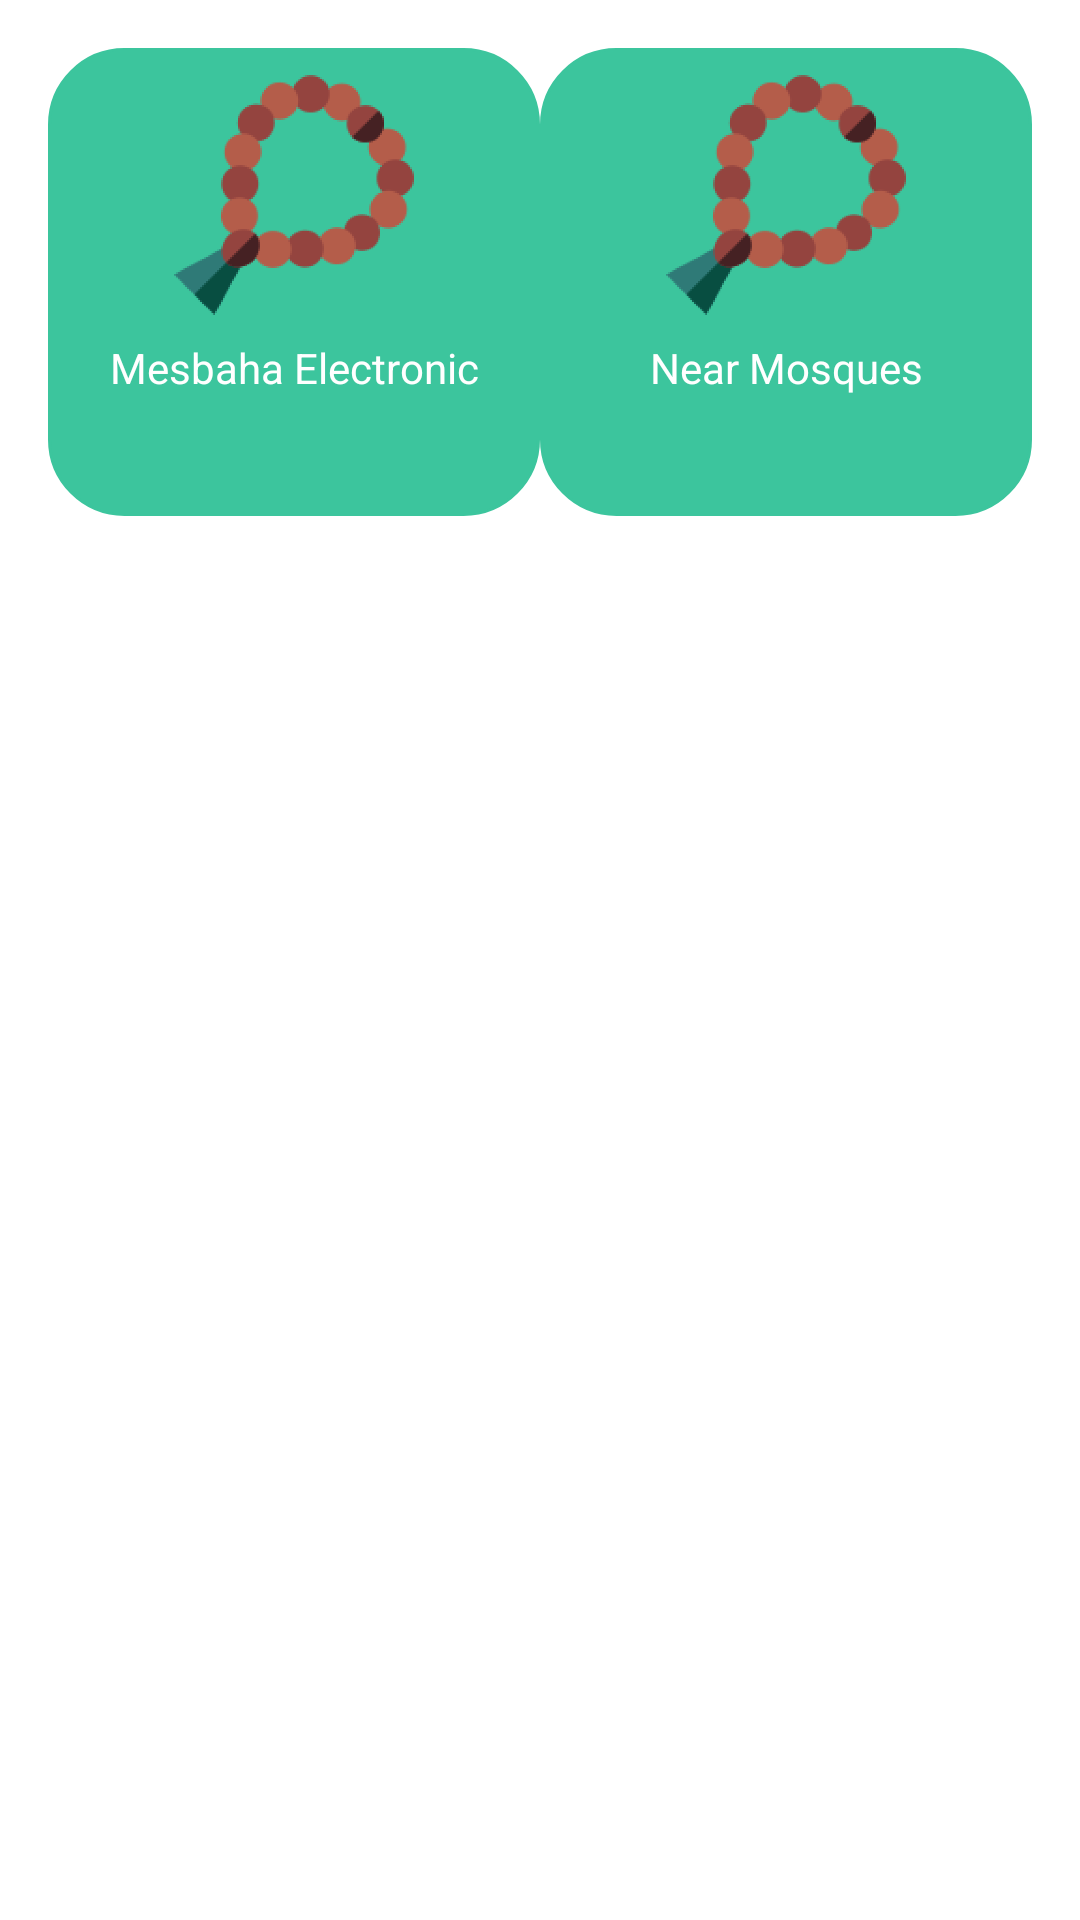

This screen was rendered from an Android layout file. Write that file and the resources it references.
<!-- AndroidManifest.xml: application theme Theme.MuslemNow -->
<!-- res/layout/fragment_more.xml -->
<?xml version="1.0" encoding="utf-8"?>
<androidx.constraintlayout.widget.ConstraintLayout xmlns:android="http://schemas.android.com/apk/res/android"
    xmlns:tools="http://schemas.android.com/tools"
    android:layout_width="match_parent"
    android:layout_height="match_parent"
    xmlns:app="http://schemas.android.com/apk/res-auto">

    <LinearLayout
        android:id="@+id/linearSebha"
        android:layout_width="164dp"
        android:layout_height="156dp"
        android:layout_marginStart="16dp"
        android:layout_marginTop="16dp"
        android:orientation="vertical"
        android:background="@drawable/view_background_rounded_more"
        app:layout_constraintStart_toStartOf="parent"
        app:layout_constraintTop_toTopOf="parent">
    <ImageView
        android:id="@+id/sebha_image"
        android:layout_width="80dp"
        android:layout_height="80dp"
        android:layout_marginTop="8dp"
        android:layout_gravity="center"
        android:elevation="2dp"
        android:src="@drawable/rosary"/>
        <TextView
            android:id="@+id/sebhaTextView"
            android:layout_width="match_parent"
            android:layout_height="wrap_content"
            android:layout_marginTop="8dp"
            android:gravity="center"
            android:textColor="@color/white"
            android:text="Mesbaha Electronic"/>
    </LinearLayout>
    <LinearLayout
        android:id="@+id/linearNearByMosque"
        android:layout_width="164dp"
        android:layout_height="156dp"
        android:layout_marginEnd="16dp"
        android:layout_marginTop="16dp"
        android:orientation="vertical"
        android:background="@drawable/view_background_rounded_more"
        app:layout_constraintEnd_toEndOf="parent"
        app:layout_constraintTop_toTopOf="parent">
    <ImageView
        android:id="@+id/near_mosques_image"
        android:layout_width="80dp"
        android:layout_height="80dp"
        android:layout_marginTop="8dp"
        android:layout_gravity="center"
        android:elevation="2dp"
        android:src="@drawable/rosary"/>

        <TextView
            android:id="@+id/near_mosques_text"
            android:layout_width="match_parent"
            android:layout_height="wrap_content"
            android:layout_marginTop="8dp"
            android:gravity="center"
            android:text="Near Mosques"
            android:textColor="@color/white"/>
    </LinearLayout>
</androidx.constraintlayout.widget.ConstraintLayout>
<!-- resources referenced by this layout -->
<resources>
  <color name="white">#FFFFFFFF</color>
  <!-- drawable rosary: png bitmap (drawable-hdpi, 8527 bytes) -->
  <!-- drawable view_background_rounded_more (drawable) -->
  <?xml version="1.0" encoding="utf-8"?>
  <shape xmlns:android="http://schemas.android.com/apk/res/android" >
      <stroke
          android:width="1dp"
          android:color="@color/backgroundGreen" />
  
      <solid android:color="@color/backgroundGreen" />
  
      <padding
          android:left="1dp"
          android:right="1dp"
          android:bottom="1dp"
          android:top="1dp" />
  
      <corners android:radius="25dp" />
  </shape>
  <style name="Theme.MuslemNow" parent="Theme.MaterialComponents.Light.NoActionBar">
          
          <item name="colorPrimary">@color/textColorGreen</item>
          <item name="colorPrimaryVariant">@color/textColorGreen2</item>
          <item name="colorOnPrimary">@color/white</item>
          <item name="colorOnPrimarySurface">@color/transGreenBackground3</item>
          
          <item name="colorSecondary">@color/teal_200</item>
          <item name="colorSecondaryVariant">@color/teal_700</item>
          <item name="colorOnSecondary">@color/black</item>
          
          <item name="android:statusBarColor" tools:targetApi="l">?attr/colorOnPrimarySurface</item>
          
      </style>
  <color name="backgroundGreen">#3CC59D</color>
  <color name="textColorGreen">#269877</color>
  <color name="textColorGreen2">#37B899</color>
  <color name="transGreenBackground3">#F21CAF6B</color>
  <color name="teal_200">#FF03DAC5</color>
  <color name="teal_700">#FF018786</color>
  <color name="black">#FF000000</color>
</resources>
